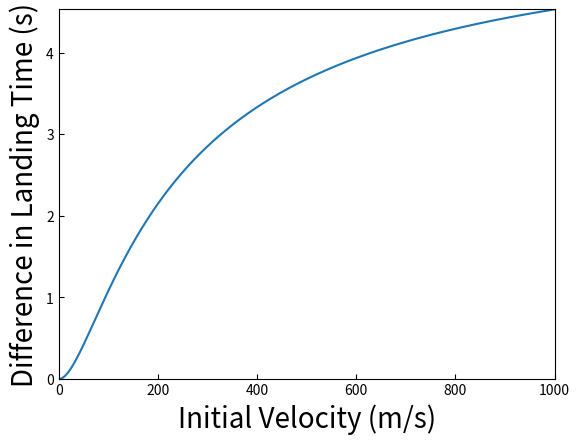

Write Python code to recreate this figure.
import numpy as np
from matplotlib import pyplot as plt
from matplotlib import rcParams
rcParams['xtick.direction'] = 'in'
rcParams['ytick.direction'] = 'in'


# Initial velocity of objects 1 & 2.
v0 = np.array([0,0]) #m/s
v1 = np.array([10,0])

# Initial position of the objects
h0 = 3.16557766e3
p = np.array([0,h0])

# These functions perform actual calculations.
def pathFinder(position, velocity, feather_factor, dt):
    '''
    Simulate the path of an object with a given initial position and veloctiy.
    Run until object collides with the ground. Return the time at which the object
    collides with the ground, and a list of timestamped coordinates, giving
    the path the object took through the air. With drag calculations.
    '''
    
    
    norm = np.linalg.norm
    
    # This is a perhaps ill-wrought attempt at optimization
    array = np.array
    g = array([0,-9.81]) #m/s^2
    append = np.append
    
    old_position = position
    old_velocity = velocity
    t=0
    path = array([[t, old_position[0], old_position[1]]])

    while 1:
        
        # Compute new position.
        new_position = old_position + old_velocity*dt
        
        # If new position is below ground (unless dt is already very small),
        # then shrink dt and compute new position again until new
        # position is NOT below ground or dt is too small.
        while new_position[1] < 0 and dt > 1e-9:
            dt = dt/2
            new_position = old_position + old_velocity*dt
        
        # If dt has been shrunk to very small and the new position
        # is STILL below ground, call it quits and break.
        if new_position[1] < 0 and dt <= 1e-9:
            break
        # If the current velocity is zero, do not calculate any drag.
        if old_velocity[0] == 0 and old_velocity[1] == 0:
            new_velocity = old_velocity + g*dt
        else:
        #                             air density * c/m            v**2                     -v hat
            new_velocity = old_velocity + (61.25e-3*(feather_factor)*(norm(old_velocity)**2)*(-old_velocity/norm(old_velocity)) + g)*dt


        old_position = new_position
        old_velocity = new_velocity

        t += dt
        path = append(path, [[t, old_position[0], old_position[1]]], axis=0)

    return path
def noDrag(position, velocity, dt):
    '''
    Same as pathFinder but with no drag.
    '''

    g = np.array([0,-9.81]) #m/s^2

    old_position = position
    old_velocity = velocity
    t=0
    path = np.array([[t, old_position[0], old_position[1]]])
    while 1:
        new_position = old_position + old_velocity*dt
        # This loop shrinks dt just before collision
        # with the ground, unless dt is already very small.
        while new_position[1] < 0 and dt > 1e-9:
            dt = dt/2
            new_position = old_position + old_velocity*dt
        if new_position[1] < 0 and dt <= 1e-9:
            break
        
        new_velocity = old_velocity +  g*dt

        old_position = new_position
        old_velocity = new_velocity

        t += dt
        path = np.append(path, [[t, old_position[0], old_position[1]]], axis=0)

    return path
def diff_with_h():
    # This function finds the difference in landing
    # times as a function of height.
    array = np.array
    transpose = np.transpose
    t_diff = np.empty(1000)
    for i in range(0,1000):
        path2 = transpose(pathFinder(np.array([0,i]), array([10,0]), 0.01, 0.01))
        path1 = transpose(pathFinder(np.array([0,i]), array([0,0]), 0.01, 0.01))
        t_diff[i] = path2[0][-1] - path1[0][-1]
    return t_diff
#t_diff = diff_with_h()
def diff_with_v():
    # This function finds the difference in landing
    # times as a function of launch velocity.
    array = np.array
    p = array([0,3.16557766e3])
    transpose = np.transpose
    t_diff = np.empty(1000)
    for i in range(0,1000):
        path2 = transpose(pathFinder(p, array([i,0]), 0.01, 0.1))
        path1 = transpose(pathFinder(p, array([0,0]), 0.01, 0.1))
        t_diff[i] = path2[0][-1] - path1[0][-1]
    return t_diff
t_diff = diff_with_v()
def diff_with_ff():
    # This function finds the difference in landing
    # times as a function of the "feather factor" C/m.
    array = np.array
    t_diff = np.empty(1000)
    transpose = np.transpose
    for i in range(0,1000):
        path2 = transpose(pathFinder(array([0,3.16557766e3]), array([10,0]), i/1000, 0.1))
        path1 = transpose(pathFinder(array([0,3.16557766e3]), array([0,0]), i/1000, 0.1))
        t_diff[i] = path2[0][-1] - path1[0][-1]
    return t_diff
#t_diff = diff_with_ff()
def deliverables():
    '''
    Create the deliverables!
    '''

    # Save the path.
    path = pathFinder(p, v1, 0.01, 0.01)
    t, x, y = np.transpose(path)[0], np.transpose(path)[1], np.transpose(path)[2]
    
    # Write the path to a file, with nice formatting.
    data = open('Skinner-PHYS486-HW2.tbl', 'w')
    print(' t', '\t\t', 'x', '\t\t', 'y', file = data)
    for i in range(len(t)):
        if len('{:.4f}'.format(t[i])) == 6:
            print('', '{:.4f}'.format(t[i]), '\t', '{:.4f}'.format(x[i]), '\t', '{:.4f}'.format(y[i]), file = data)
        else:
            print('{:.4f}'.format(t[i]), '\t', '{:.4f}'.format(x[i]), '\t', '{:.4f}'.format(y[i]), file = data)
    data.close()
    return
#deliverables()


# Assorted plot code (very boring)
'''
# Show how the outcomes change as dt shrinks.
path1 = np.transpose(pathFinder(p, v1, 0.01, 0.1))
path2 = np.transpose(pathFinder(p, v1, 0.01, 0.01))
path3 = np.transpose(pathFinder(p, v1, 0.01, 0.001))
path4 = np.transpose(pathFinder(p, v1, 0.01, 0.0001))
plt.semilogy(path1[0], path1[2], label='$\Delta t=0.1$')
plt.semilogy(path2[0], path2[2], label='$\Delta t=0.01$')
plt.semilogy(path3[0], path3[2], label='$\Delta t=0.001$')
plt.semilogy(path4[0], path4[2], label='$\Delta t=0.0001$')
plt.ylim(0.001, 5)
plt.xlim(33.91,33.94)
plt.ylabel('Altitude (m)', fontsize=20)
plt.xlabel('Time (s)', fontsize=20)
plt.legend(fontsize=14)
plt.savefig('differing dt.pdf', bbox_inches='tight')
plt.show()

'''
plt.plot(np.linspace(0,999,num=1000), t_diff)
plt.xlim(0,1000)
plt.ylim(0,t_diff[-1])
plt.ylabel('Difference in Landing Time (s)', fontsize=20)
plt.xlabel('Initial Velocity (m/s)', fontsize=20)
plt.savefig('time and v.pdf', bbox_inches='tight')
plt.show()
'''
path0 = np.transpose(pathFinder(p, np.array([0,0]), 0.001, 0.01))
path1 = np.transpose(pathFinder(p, np.array([10,0]), 0.001, 0.01))
#path2 = np.transpose(pathFinder(p, np.array([0.00001,0]), 5e-3, 0.01))
plt.plot(path0[0], path0[2])
plt.plot(path1[0], path1[2])
#plt.plot(path2[0], path2[2])
#plt.xlim(25,26)
#plt.ylim(0,50)
plt.show()
plt.clf()

plt.plot(path1[0], path1[2])
plt.plot(path2[0], path2[2])
#plt.plot(path2[1], path2[2])
plt.show()
'''
